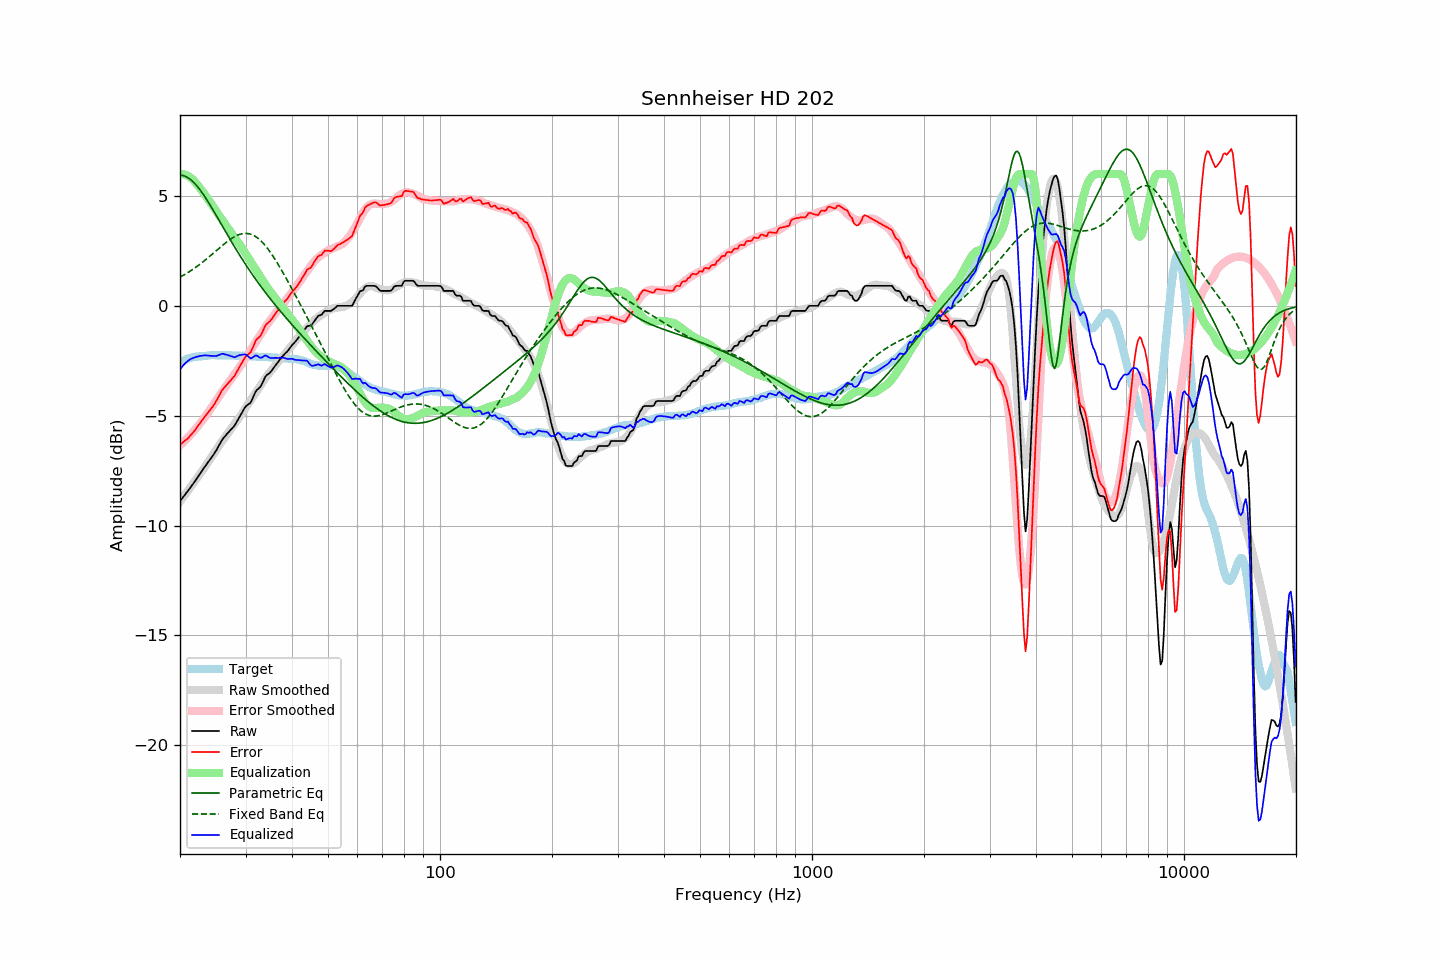

Source data for this figure (header and first rows):
frequency, raw, error, smoothed, error_smoothed, equalization, parametric_eq, fixed_band_eq, equalized_raw, equalized_smoothed, target
20.00, -8.89, -6.32, -8.90, -6.35, 6.00, 5.95, 1.31, -2.89, -2.90, -2.57
20.20, -8.80, -6.27, -8.80, -6.28, 6.00, 5.94, 1.35, -2.80, -2.80, -2.53
20.40, -8.70, -6.20, -8.71, -6.21, 5.99, 5.93, 1.39, -2.71, -2.72, -2.50
20.61, -8.61, -6.14, -8.61, -6.14, 5.97, 5.90, 1.43, -2.64, -2.63, -2.47
20.81, -8.51, -6.08, -8.51, -6.07, 5.95, 5.87, 1.47, -2.56, -2.56, -2.43
21.02, -8.42, -6.03, -8.41, -5.99, 5.91, 5.83, 1.52, -2.51, -2.50, -2.39
21.23, -8.32, -5.94, -8.31, -5.91, 5.87, 5.78, 1.56, -2.45, -2.44, -2.38
21.44, -8.22, -5.86, -8.21, -5.83, 5.81, 5.72, 1.61, -2.41, -2.40, -2.36
21.66, -8.12, -5.78, -8.11, -5.75, 5.74, 5.66, 1.66, -2.38, -2.36, -2.34
21.87, -8.02, -5.68, -8.01, -5.67, 5.67, 5.58, 1.71, -2.35, -2.34, -2.33
22.09, -7.91, -5.59, -7.90, -5.58, 5.58, 5.50, 1.76, -2.33, -2.32, -2.31
22.31, -7.80, -5.48, -7.80, -5.49, 5.49, 5.42, 1.82, -2.31, -2.31, -2.31
22.54, -7.69, -5.39, -7.70, -5.40, 5.40, 5.32, 1.87, -2.29, -2.30, -2.30
22.76, -7.58, -5.28, -7.59, -5.31, 5.31, 5.23, 1.93, -2.27, -2.29, -2.29
22.99, -7.48, -5.19, -7.49, -5.21, 5.21, 5.12, 1.98, -2.27, -2.28, -2.30
23.22, -7.37, -5.08, -7.39, -5.11, 5.11, 5.02, 2.04, -2.26, -2.28, -2.29
23.45, -7.27, -4.99, -7.28, -5.01, 5.01, 4.91, 2.10, -2.26, -2.27, -2.28
23.69, -7.17, -4.91, -7.17, -4.91, 4.91, 4.79, 2.16, -2.26, -2.26, -2.27
23.92, -7.07, -4.81, -7.06, -4.80, 4.80, 4.67, 2.22, -2.27, -2.26, -2.26
24.16, -6.97, -4.72, -6.95, -4.69, 4.69, 4.55, 2.28, -2.28, -2.26, -2.25
24.40, -6.86, -4.62, -6.84, -4.58, 4.58, 4.43, 2.35, -2.27, -2.25, -2.24
24.65, -6.76, -4.51, -6.72, -4.47, 4.47, 4.31, 2.41, -2.29, -2.25, -2.25
24.89, -6.65, -4.40, -6.61, -4.36, 4.36, 4.18, 2.47, -2.28, -2.25, -2.25
25.14, -6.53, -4.28, -6.50, -4.25, 4.25, 4.06, 2.54, -2.28, -2.25, -2.25
25.39, -6.39, -4.14, -6.39, -4.15, 4.15, 3.93, 2.60, -2.24, -2.25, -2.25
25.65, -6.26, -4.01, -6.29, -4.04, 4.04, 3.80, 2.66, -2.22, -2.25, -2.25
25.91, -6.12, -3.86, -6.18, -3.94, 3.94, 3.67, 2.72, -2.19, -2.25, -2.26
26.16, -6.02, -3.77, -6.08, -3.83, 3.83, 3.55, 2.78, -2.19, -2.25, -2.25
26.43, -5.94, -3.69, -5.98, -3.73, 3.73, 3.42, 2.84, -2.21, -2.25, -2.25
26.69, -5.85, -3.60, -5.88, -3.63, 3.63, 3.29, 2.90, -2.22, -2.25, -2.25
26.96, -5.77, -3.52, -5.78, -3.52, 3.52, 3.17, 2.96, -2.25, -2.26, -2.25
27.23, -5.69, -3.44, -5.68, -3.42, 3.42, 3.04, 3.01, -2.27, -2.26, -2.25
27.50, -5.61, -3.36, -5.57, -3.31, 3.31, 2.92, 3.06, -2.30, -2.26, -2.25
27.77, -5.53, -3.26, -5.47, -3.21, 3.21, 2.80, 3.11, -2.32, -2.26, -2.27
28.05, -5.45, -3.18, -5.37, -3.10, 3.10, 2.68, 3.15, -2.34, -2.26, -2.27
28.33, -5.32, -3.04, -5.27, -3.01, 3.01, 2.55, 3.19, -2.31, -2.26, -2.28
28.62, -5.19, -2.92, -5.18, -2.91, 2.91, 2.44, 3.22, -2.28, -2.27, -2.27
28.90, -5.05, -2.78, -5.08, -2.81, 2.81, 2.32, 3.25, -2.24, -2.27, -2.27
29.19, -4.93, -2.65, -4.97, -2.69, 2.69, 2.20, 3.27, -2.24, -2.27, -2.28
29.48, -4.80, -2.53, -4.85, -2.58, 2.58, 2.09, 3.29, -2.22, -2.27, -2.27
29.78, -4.67, -2.40, -4.74, -2.46, 2.46, 1.97, 3.29, -2.21, -2.28, -2.27
30.08, -4.57, -2.30, -4.63, -2.35, 2.35, 1.86, 3.30, -2.22, -2.28, -2.27
30.38, -4.51, -2.23, -4.52, -2.24, 2.24, 1.75, 3.29, -2.27, -2.29, -2.28
30.68, -4.46, -2.18, -4.41, -2.12, 2.12, 1.64, 3.28, -2.34, -2.29, -2.28
30.99, -4.40, -2.11, -4.30, -2.00, 2.00, 1.53, 3.26, -2.40, -2.29, -2.30
31.30, -4.24, -1.95, -4.18, -1.89, 1.89, 1.42, 3.23, -2.36, -2.30, -2.30
31.61, -4.08, -1.78, -4.07, -1.77, 1.77, 1.32, 3.20, -2.31, -2.30, -2.30
31.93, -3.91, -1.60, -3.96, -1.66, 1.66, 1.22, 3.15, -2.25, -2.31, -2.31
32.24, -3.82, -1.50, -3.86, -1.55, 1.55, 1.11, 3.10, -2.27, -2.31, -2.32
32.57, -3.76, -1.44, -3.75, -1.43, 1.43, 1.01, 3.05, -2.33, -2.32, -2.32
32.89, -3.69, -1.37, -3.64, -1.32, 1.32, 0.91, 2.98, -2.37, -2.32, -2.32
33.22, -3.56, -1.23, -3.53, -1.21, 1.21, 0.81, 2.91, -2.35, -2.32, -2.33
33.55, -3.40, -1.07, -3.42, -1.10, 1.10, 0.71, 2.83, -2.30, -2.33, -2.33
33.89, -3.24, -0.91, -3.31, -0.98, 0.98, 0.62, 2.75, -2.26, -2.33, -2.33
34.23, -3.15, -0.82, -3.21, -0.87, 0.87, 0.52, 2.65, -2.28, -2.34, -2.33
34.57, -3.10, -0.76, -3.11, -0.77, 0.77, 0.43, 2.56, -2.33, -2.34, -2.34
34.92, -3.04, -0.70, -3.01, -0.67, 0.67, 0.33, 2.46, -2.37, -2.34, -2.34
35.27, -2.95, -0.61, -2.92, -0.57, 0.57, 0.24, 2.35, -2.38, -2.35, -2.35
35.62, -2.85, -0.49, -2.83, -0.48, 0.48, 0.15, 2.24, -2.37, -2.35, -2.36
35.97, -2.75, -0.39, -2.74, -0.38, 0.38, 0.06, 2.13, -2.37, -2.36, -2.36
... 635 more rows
